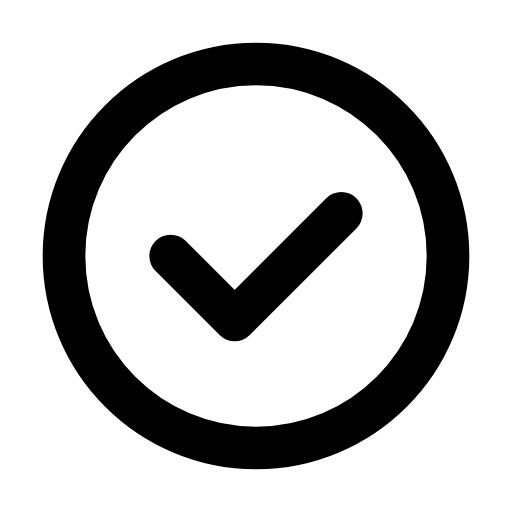
t = 0.00 s
t = 0.10 s: frame unchanged from t = 0.00 s, image omitted
t = 0.15 s: frame unchanged from t = 0.00 s, image omitted
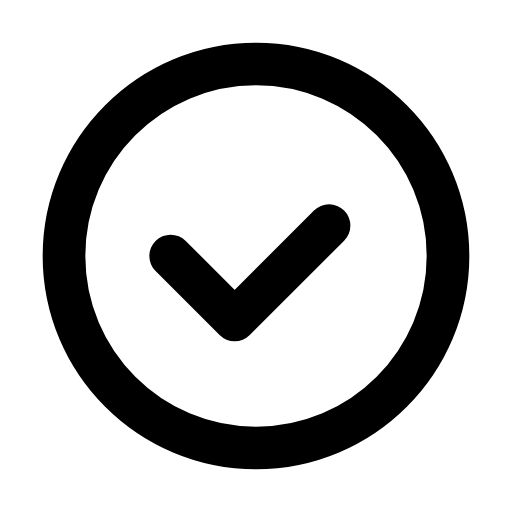
t = 0.25 s
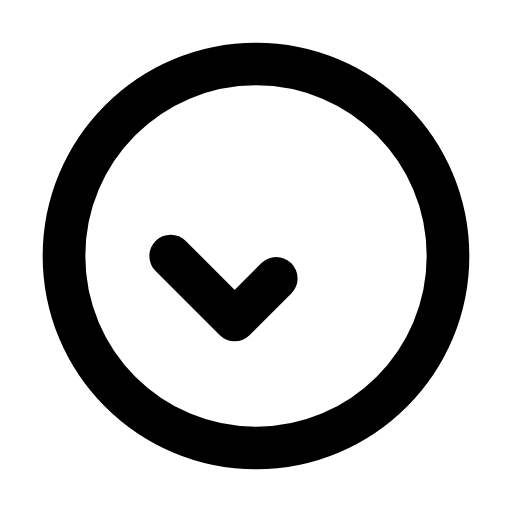
t = 0.30 s
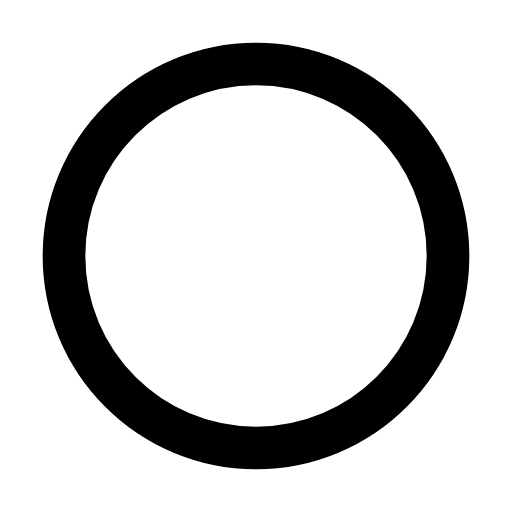
t = 0.40 s

The animated SVG that drew these frames (rendered in a browser with its animation timeline set to each time). Animation: 2 SMIL elements (animate=2); one cycle of 0.40 s.

<svg xmlns="http://www.w3.org/2000/svg" width="24" height="24" viewBox="0 0 24 24"><g fill="none" stroke="currentColor" stroke-linecap="round" stroke-linejoin="round" stroke-width="2"><path d="M3 12c0 -4.97 4.03 -9 9 -9c4.97 0 9 4.03 9 9c0 4.97 -4.03 9 -9 9c-4.97 0 -9 -4.03 -9 -9Z"><animate fill="freeze" attributeName="fill-opacity" dur="0.2s" values="0.3;1"/></path><path stroke-dasharray="14" d="M8 12l3 3l5 -5"><animate fill="freeze" attributeName="stroke-dashoffset" begin="0.2s" dur="0.2s" values="0;14"/></path></g></svg>
